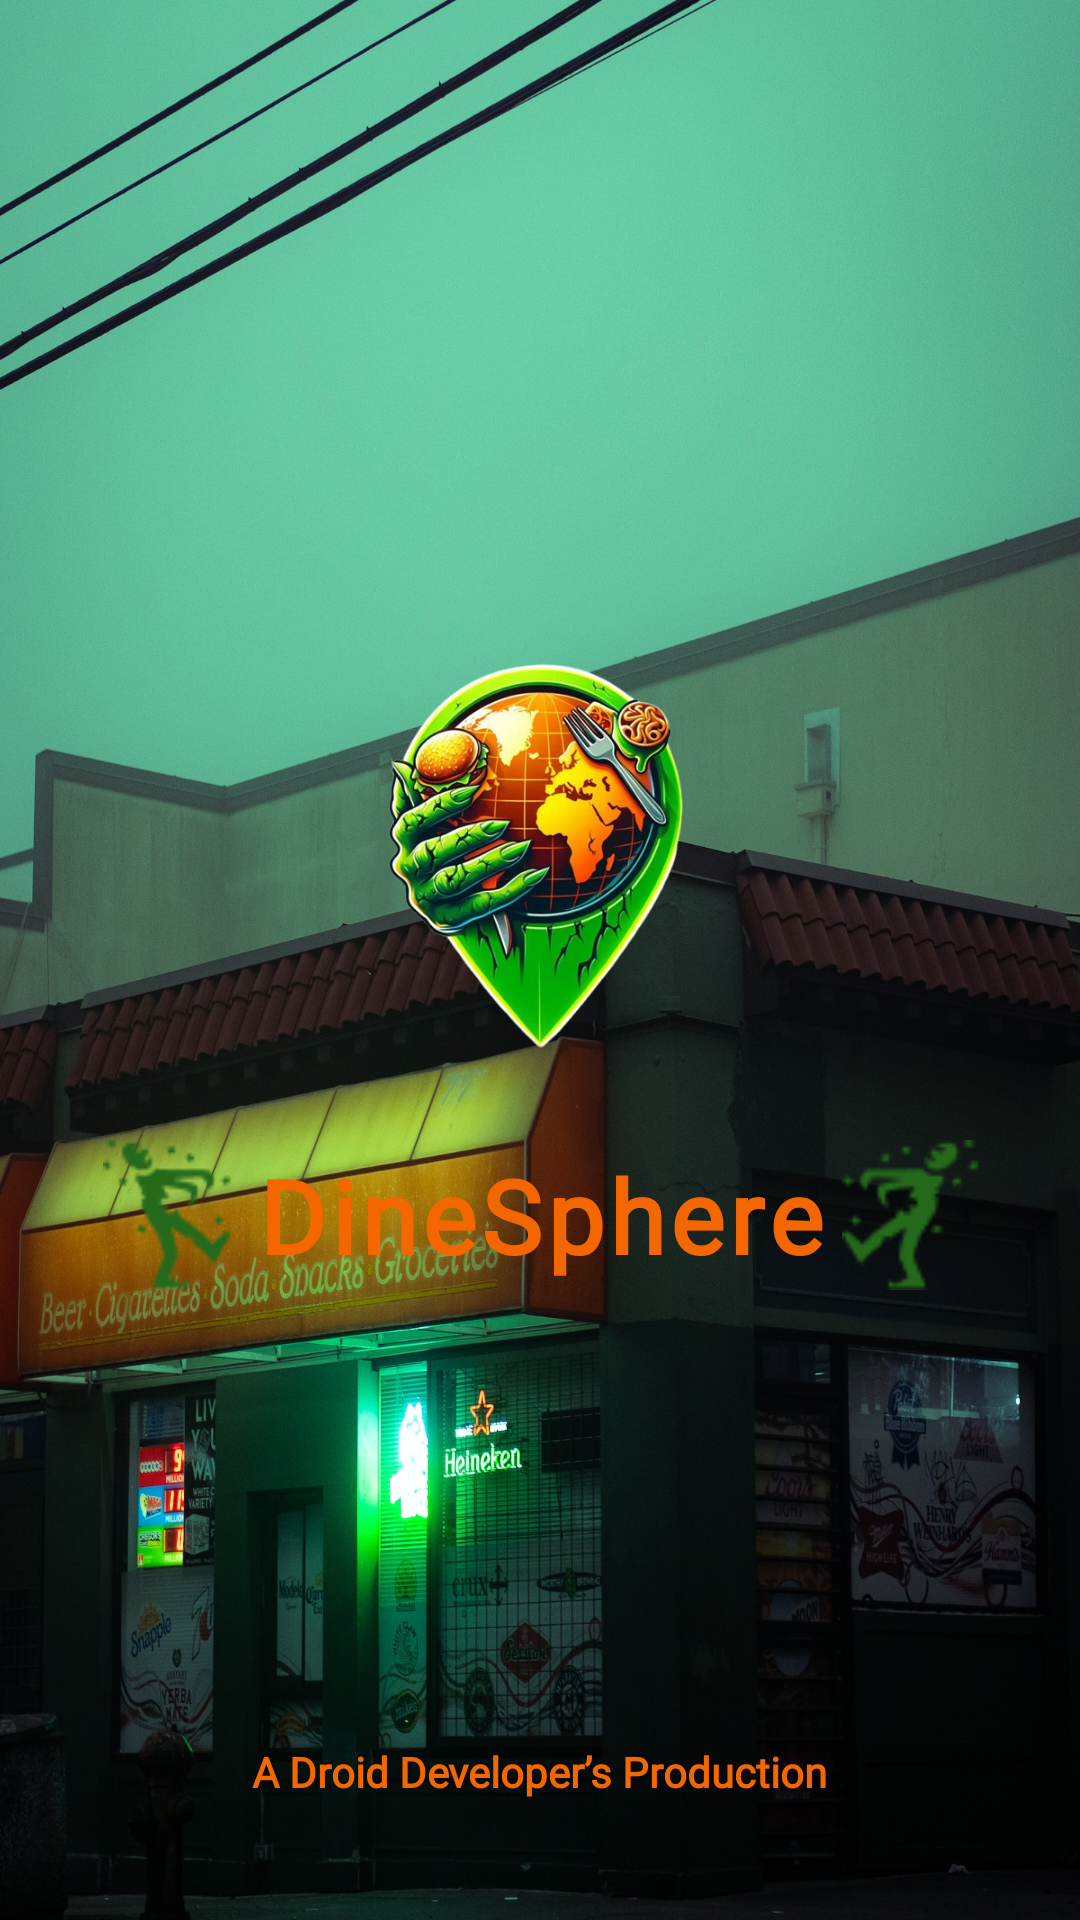

Write the Android layout XML for this screen, with the resource values it uses.
<!-- AndroidManifest.xml: application theme Theme.Dinesphere -->
<!-- res/layout/activity_splash.xml -->
<?xml version="1.0" encoding="utf-8"?>
<RelativeLayout xmlns:android="http://schemas.android.com/apk/res/android"
    xmlns:tools="http://schemas.android.com/tools"
    android:id="@+id/main"
    android:layout_width="match_parent"
    android:layout_height="match_parent"
    android:background="@drawable/bg"
    tools:context=".splash">

    <LinearLayout
        android:id="@+id/center_column"
        android:layout_width="match_parent"
        android:layout_height="wrap_content"
        android:orientation="vertical"
        android:gravity="center"
        android:layout_centerInParent="true"
        android:paddingStart="16dp"
        android:paddingEnd="16dp">

        <ImageView
            android:id="@+id/logo"
            android:layout_width="150dp"
            android:layout_height="150dp"
            android:src="@drawable/app_logo"
            android:layout_marginBottom="20dp"
            android:adjustViewBounds="true" />

        <LinearLayout
            android:layout_width="match_parent"
            android:layout_height="wrap_content"
            android:orientation="horizontal"
            android:gravity="center"
            android:clipChildren="false"
            android:clipToPadding="false">

            
            <ImageView
                android:id="@+id/zombie_left"
                android:layout_width="50dp"
                android:layout_height="50dp"
                android:src="@drawable/l_zombie"
                android:layout_marginEnd="4dp"
                android:adjustViewBounds="true"
                android:scaleType="fitCenter"/>

            <TextView
                android:id="@+id/app_title"
                android:layout_width="wrap_content"
                android:layout_height="wrap_content"
                android:text="DineSphere"
                android:fontFamily="@font/montserrat_bold"
                android:textColor="#F36600"
                android:textSize="34sp"
                android:textStyle="bold"
                android:letterSpacing="0.05"
                android:gravity="center"
                android:maxLines="1"
                android:ellipsize="end"/>

            
            <ImageView
                android:id="@+id/zombie_right"
                android:layout_width="50dp"
                android:layout_height="50dp"
                android:src="@drawable/r_zombie"
                android:layout_marginStart="4dp"
                android:adjustViewBounds="true"
                android:scaleType="fitCenter"/>
        </LinearLayout>
    </LinearLayout>

    <TextView
        android:id="@+id/caption"
        android:layout_width="wrap_content"
        android:layout_height="wrap_content"
        android:text="A Droid Developer’s Production"
        android:fontFamily="@font/montserrat_med"
        android:textColor="#F36600"
        android:textSize="14sp"
        android:textStyle="bold"
        android:layout_alignParentBottom="true"
        android:layout_centerHorizontal="true"
        android:layout_marginBottom="40dp" />

</RelativeLayout>
<!-- resources referenced by this layout -->
<resources>
  <!-- drawable app_logo: png bitmap (drawable, 277880 bytes) -->
  <!-- drawable bg: jpg bitmap (drawable, 694148 bytes) -->
  <!-- drawable l_zombie: png bitmap (drawable, 1672 bytes) -->
  <!-- drawable r_zombie: png bitmap (drawable, 1529 bytes) -->
  <style name="Theme.Dinesphere" parent="Base.Theme.Dinesphere" />
  <style name="Base.Theme.Dinesphere" parent="Theme.AppCompat.Light.NoActionBar">
          
          
      </style>
</resources>
